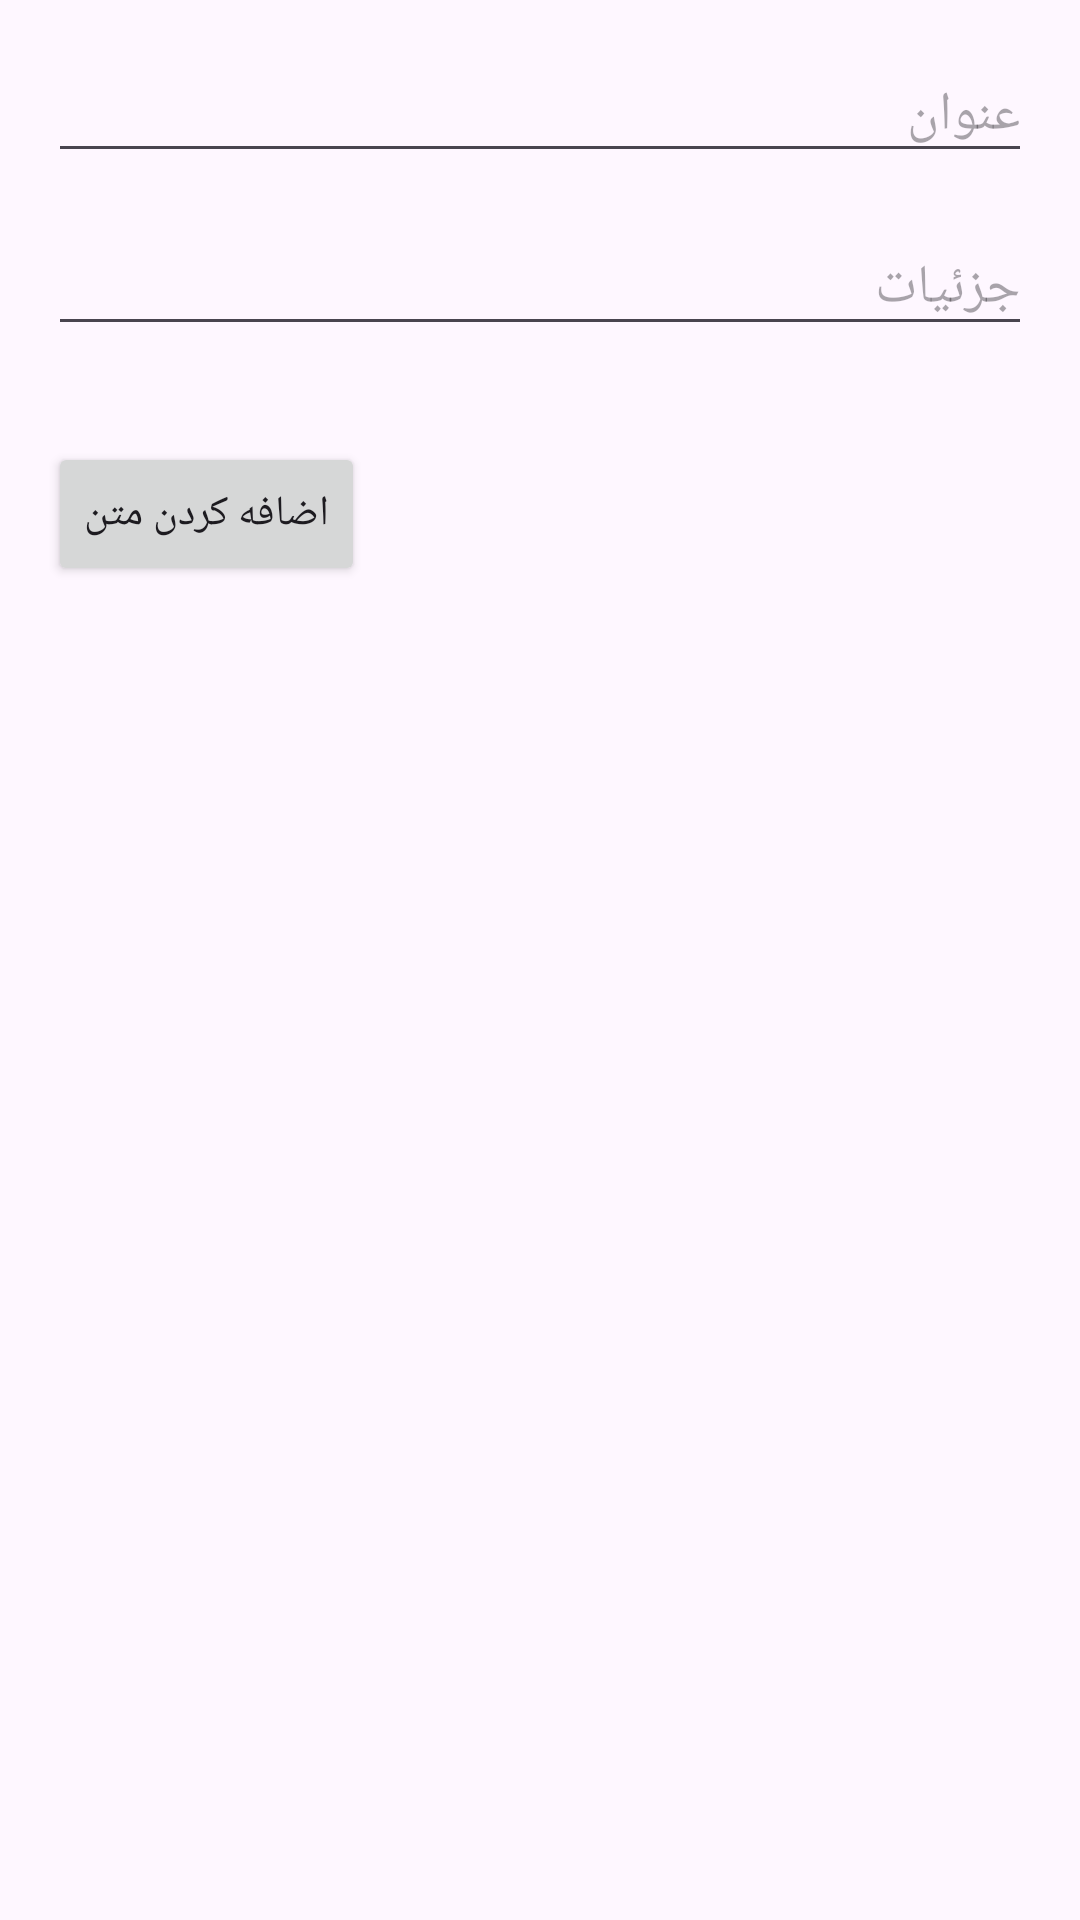

Produce the Android XML layout that renders to this screen, including the resource entries it uses.
<!-- AndroidManifest.xml: application theme Theme.TextSaver -->
<!-- res/layout/fragment_add_text.xml -->
<?xml version="1.0" encoding="utf-8"?>
<FrameLayout xmlns:android="http://schemas.android.com/apk/res/android"
    xmlns:tools="http://schemas.android.com/tools"
    android:layout_width="match_parent"
    android:layout_height="match_parent"
    tools:context=".fragment.AddTextFragment">

    <!-- res/layout/fragment_add_text.xml -->

    <RelativeLayout
        android:layout_width="match_parent"
        android:layout_height="match_parent"
        android:padding="16dp">

        <EditText
            android:id="@+id/edtTitle"
            android:layout_width="match_parent"
            android:layout_height="wrap_content"
            android:hint="عنوان"
            android:inputType="text"
            android:layout_marginBottom="8dp"/>

        <EditText
            android:id="@+id/edtDetails"
            android:layout_width="match_parent"
            android:layout_height="wrap_content"
            android:hint="جزئیات"
            android:inputType="textMultiLine"
            android:layout_below="@id/edtTitle"
            android:layout_marginTop="8dp"
            android:layout_marginBottom="16dp"/>

        <Button
            android:id="@+id/btnAddText"
            android:layout_width="wrap_content"
            android:layout_height="wrap_content"
            android:text="اضافه کردن متن"
            android:layout_below="@id/edtDetails"
            android:layout_marginTop="16dp"/>

    </RelativeLayout>


</FrameLayout>
<!-- resources referenced by this layout -->
<resources>
  <style name="Theme.TextSaver" parent="Base.Theme.TextSaver" />
  <style name="Base.Theme.TextSaver" parent="Theme.Material3.Light.NoActionBar">
          
          <item name="colorPrimary">@color/red</item>
          <item name="colorPrimaryVariant">@color/red</item>
          <item name="colorOnPrimary">@color/black</item>
      </style>
  <color name="red">#ef3c52</color>
  <color name="black">#FF000000</color>
</resources>
